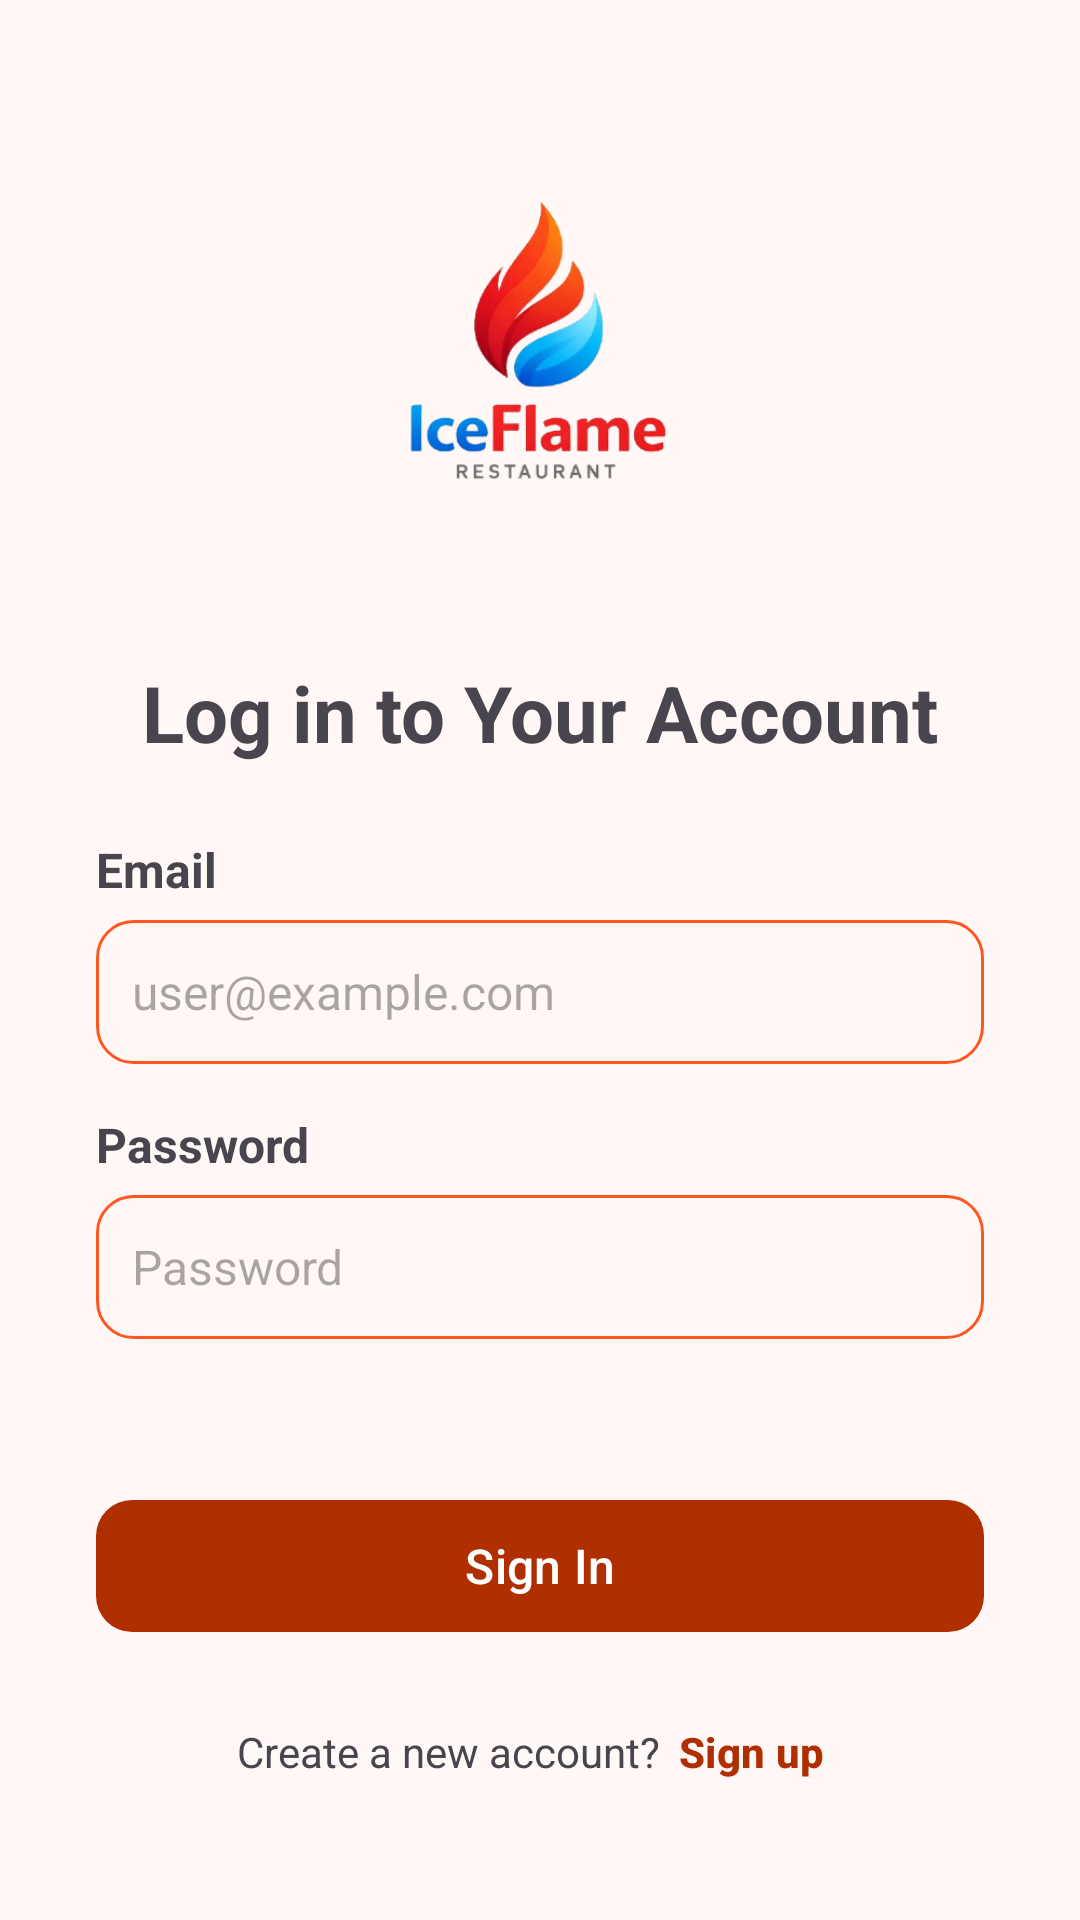

Reconstruct the res/layout file that produces this screen, plus the resources it refers to.
<!-- AndroidManifest.xml: application theme Theme.IceFlame -->
<!-- res/layout/activity_log_in.xml -->
<?xml version="1.0" encoding="utf-8"?>
<ScrollView xmlns:android="http://schemas.android.com/apk/res/android"
    xmlns:app="http://schemas.android.com/apk/res-auto"
    android:layout_width="match_parent"
    android:layout_height="match_parent"
    android:fillViewport="true">

    <LinearLayout
            android:layout_width="match_parent"
            android:layout_height="wrap_content"
            android:orientation="vertical"
            android:padding="32dp">

            

            <ImageView
                android:layout_width="180dp"
                android:layout_height="180dp"
                android:layout_gravity="center"
                android:src="@drawable/logo_no_bg_ice_flame" />

            <TextView
                android:layout_width="wrap_content"
                android:layout_height="wrap_content"
                android:layout_gravity="center"
                android:layout_marginTop="8dp"
                android:text="@string/log_in_page_title"
                android:textSize="26sp"
                android:textStyle="bold" />

            
            <TextView
                android:layout_width="match_parent"
                android:layout_height="wrap_content"
                android:layout_marginTop="24dp"
                android:text="@string/email"
                android:textSize="16sp"
                android:textStyle="bold" />

            <EditText
                android:id="@+id/signin_input_email"
                android:layout_width="match_parent"
                android:layout_height="48dp"
                android:layout_marginTop="6dp"
                android:hint="@string/example_email"
                android:inputType="textEmailAddress"
                android:padding="12dp"
                android:textSize="16sp"
                android:background="@drawable/custom_input_search"/>

            
            <TextView
                android:layout_width="match_parent"
                android:layout_height="wrap_content"
                android:layout_marginTop="16dp"
                android:text="@string/password"
                android:textSize="16sp"
                android:textStyle="bold" />

            <EditText
                android:id="@+id/signin_input_password"
                android:layout_width="match_parent"
                android:layout_height="48dp"
                android:layout_marginTop="6dp"
                android:hint="@string/password"
                android:inputType="textPassword"
                android:padding="12dp"
                android:textSize="16sp"
                android:background="@drawable/custom_input_search"/>

            
            <View
                android:layout_width="match_parent"
                android:layout_height="0dp"
                android:layout_weight="1" />

            

            
            <com.google.android.material.button.MaterialButton
                android:id="@+id/signIn_btn_signIn"
                android:layout_width="match_parent"
                android:layout_height="52dp"
                android:text="@string/sign_in"
                android:textSize="16sp"
                app:cornerRadius="12dp" />

            
            <LinearLayout
                android:layout_width="wrap_content"
                android:layout_height="wrap_content"
                android:layout_gravity="center"
                android:layout_marginTop="12dp"
                android:orientation="horizontal">

                <TextView
                    android:layout_width="wrap_content"
                    android:layout_height="wrap_content"
                    android:text="@string/create_a_new_account"
                    android:textSize="14sp" />

                <com.google.android.material.button.MaterialButton
                    android:id="@+id/btnGoToRegister"
                    android:layout_width="wrap_content"
                    android:layout_height="wrap_content"
                    android:text="@string/sign_up"
                    android:textSize="14sp"
                    android:minWidth="0dp"
                    android:paddingStart="6dp"
                    android:paddingEnd="6dp"
                    android:textStyle="bold"
                    style="@style/Widget.Material3.Button.TextButton" />

            </LinearLayout>

        </LinearLayout>

</ScrollView>
<!-- resources referenced by this layout -->
<resources>
  <!-- drawable custom_input_search (drawable) -->
  <?xml version="1.0" encoding="utf-8"?>
  <selector xmlns:android="http://schemas.android.com/apk/res/android">
  <item>
      <shape android:shape="rectangle">
          <stroke android:color="@color/md_theme_primaryContainer"
              android:width="1dp" />
          <corners android:radius="12dp"/>
      </shape>
  </item>
  </selector>
  <string name="create_a_new_account">Create a new account?</string>
  <string name="email">Email</string>
  <string name="example_email">user@example.com</string>
  <string name="log_in_page_title">Log in to Your Account</string>
  <string name="password">Password</string>
  <string name="sign_in">Sign In</string>
  <string name="sign_up">Sign up</string>
  <color name="md_theme_primaryContainer">#FF5722</color>
  <color name="md_theme_primary">#B02F00</color>
  <color name="md_theme_onPrimary">#FFFFFF</color>
  <color name="md_theme_onPrimaryContainer">#541200</color>
  <color name="md_theme_secondary">#0061A4</color>
  <color name="md_theme_onSecondary">#FFFFFF</color>
  <color name="md_theme_secondaryContainer">#2196F3</color>
  <color name="md_theme_onSecondaryContainer">#002C4F</color>
  <color name="md_theme_tertiary">#8F4E00</color>
  <color name="md_theme_onTertiary">#FFFFFF</color>
  <color name="md_theme_tertiaryContainer">#FB8C00</color>
  <color name="md_theme_onTertiaryContainer">#5F3200</color>
  <color name="md_theme_error">#BA1A1A</color>
  <color name="md_theme_onError">#FFFFFF</color>
  <color name="md_theme_errorContainer">#FFDAD6</color>
  <color name="md_theme_onErrorContainer">#93000A</color>
  <color name="md_theme_background">#FFF8F6</color>
  <color name="md_theme_onBackground">#271813</color>
  <color name="md_theme_surface">#FCF8F8</color>
  <color name="md_theme_onSurface">#1C1B1B</color>
  <color name="md_theme_surfaceVariant">#E0E3E3</color>
  <color name="md_theme_onSurfaceVariant">#444748</color>
  <color name="md_theme_outline">#747878</color>
  <color name="md_theme_outlineVariant">#C4C7C8</color>
  <color name="md_theme_inverseSurface">#313030</color>
  <color name="md_theme_inverseOnSurface">#F3F0EF</color>
  <color name="md_theme_inversePrimary">#FFB5A0</color>
  <color name="md_theme_primaryFixed">#FFDBD1</color>
  <color name="md_theme_onPrimaryFixed">#3B0900</color>
  <color name="md_theme_primaryFixedDim">#FFB5A0</color>
  <color name="md_theme_onPrimaryFixedVariant">#862200</color>
  <color name="md_theme_secondaryFixed">#D1E4FF</color>
  <color name="md_theme_onSecondaryFixed">#001D36</color>
  <color name="md_theme_secondaryFixedDim">#9ECAFF</color>
  <color name="md_theme_onSecondaryFixedVariant">#00497D</color>
  <color name="md_theme_tertiaryFixed">#FFDCC2</color>
  <color name="md_theme_onTertiaryFixed">#2E1500</color>
  <color name="md_theme_tertiaryFixedDim">#FFB77B</color>
  <color name="md_theme_onTertiaryFixedVariant">#6D3A00</color>
  <color name="md_theme_surfaceDim">#DCD9D9</color>
  <color name="md_theme_surfaceBright">#FCF8F8</color>
  <color name="md_theme_surfaceContainerLowest">#FFFFFF</color>
  <color name="md_theme_surfaceContainerLow">#F6F3F2</color>
  <color name="md_theme_surfaceContainer">#F1EDEC</color>
  <color name="md_theme_surfaceContainerHigh">#EBE7E7</color>
  <color name="md_theme_surfaceContainerHighest">#E5E2E1</color>
</resources>
